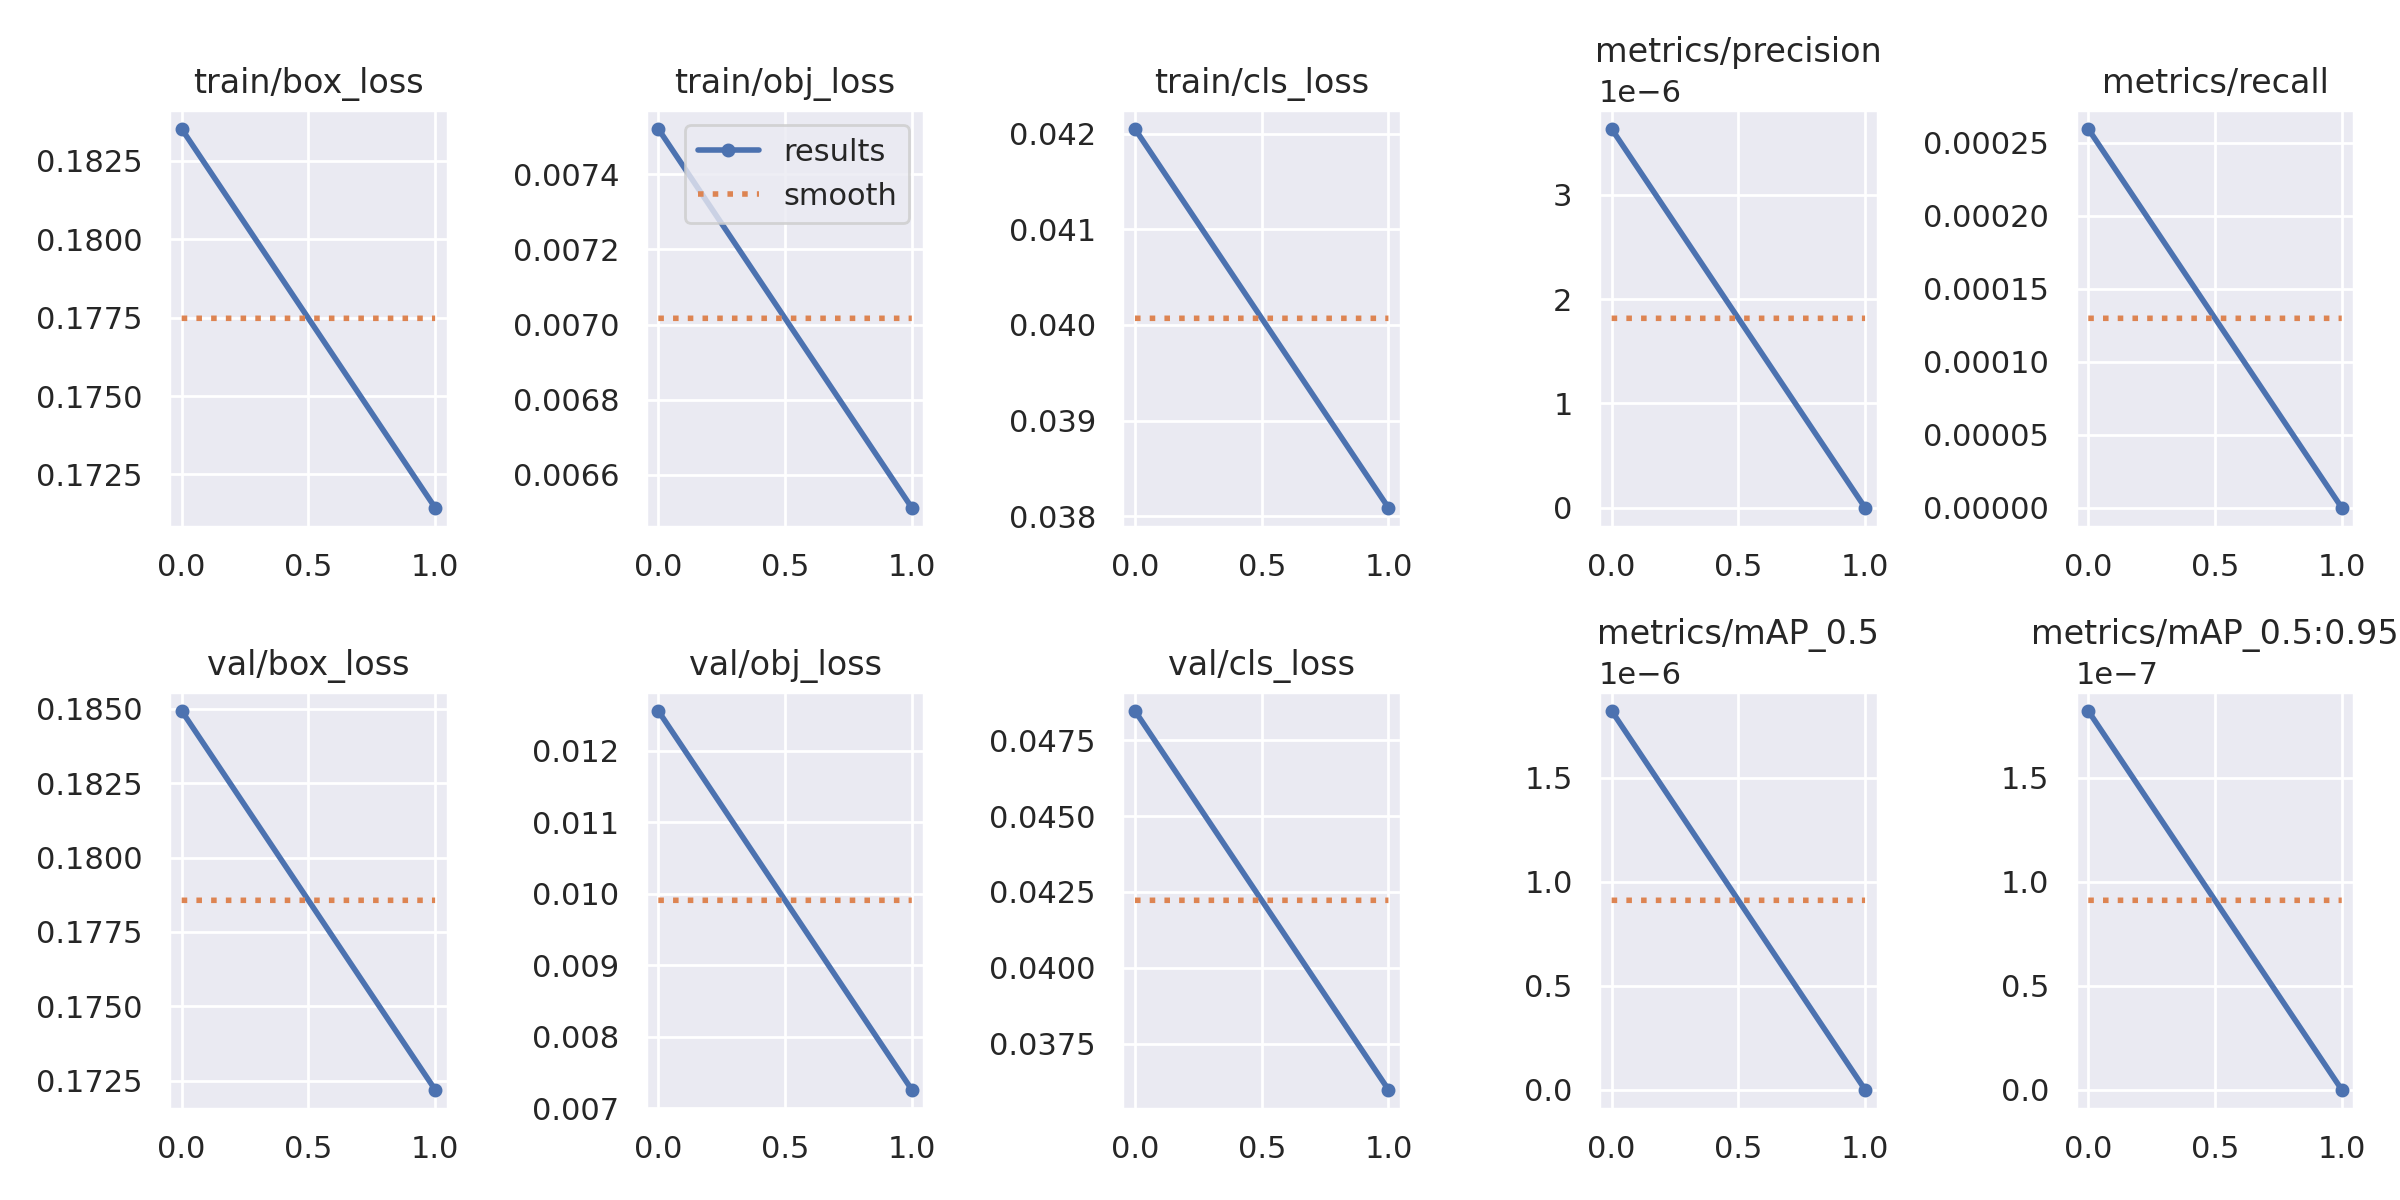

The data file committed next to this chart (first rows):
epoch, train/box_loss, train/obj_loss, train/cls_loss, metrics/precision, metrics/recall, metrics/mAP_0.5, metrics/mAP_0.5:0.95, val/box_loss, val/obj_loss, val/cls_loss, x/lr0, x/lr1, x/lr2
0, 0.1835, 0.007521, 0.04205, 3.6327e-06, 0.0002593, 1.82e-06, 1.82e-07, 0.1849, 0.01256, 0.04846, 0.0701, 0.003322, 0.003322
1, 0.1714, 0.006513, 0.03809, 0, 0, 0, 0, 0.1722, 0.007261, 0.036, 0.03681, 0.003361, 0.003361
